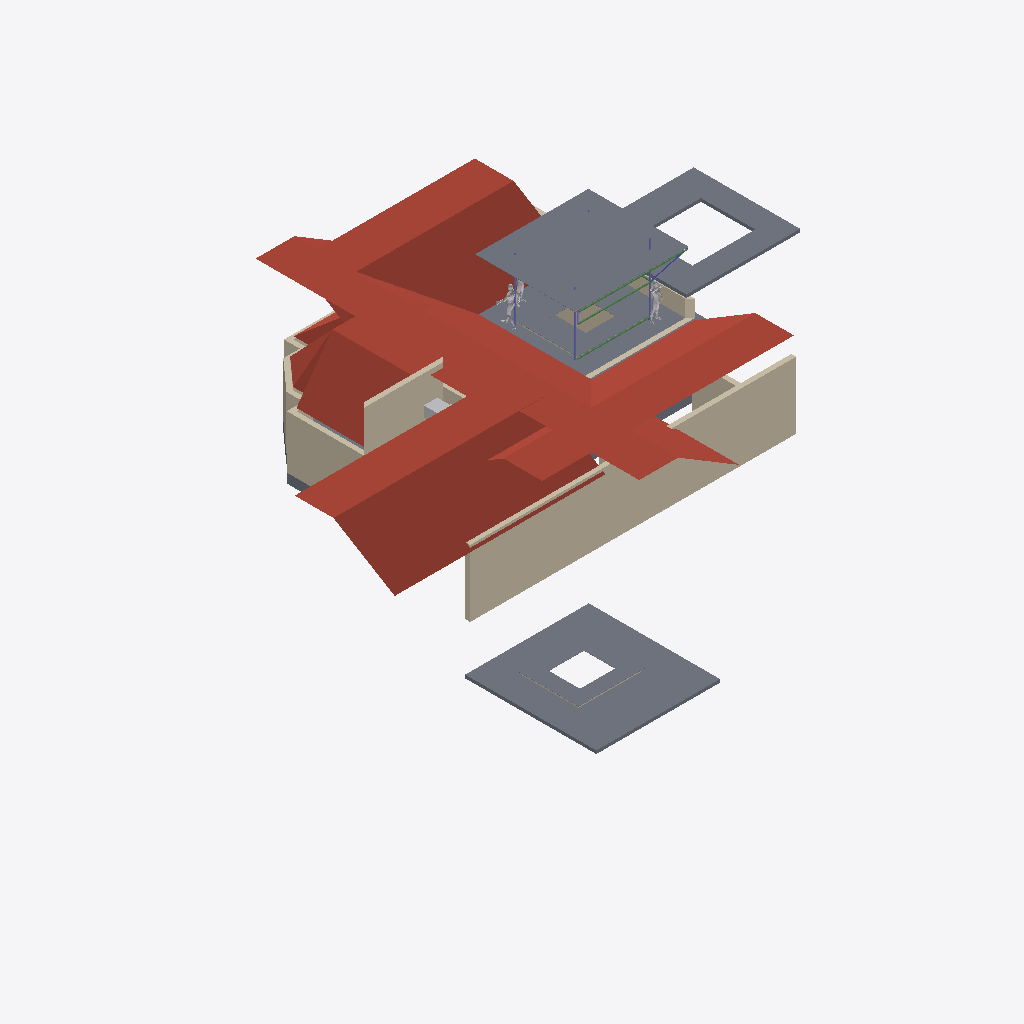
Isometric view of an IFC building model (IFC-SPF (STEP), schema IFC4X3, length unit metre), seen from the south-west, elements coloured by IFC class: 17 walls (beige), 8 slabs (grey), 6 roofs (red-brown), 5 columns (violet), 4 other elements (light grey), 3 beams (green).
Extent 24.0 m × 18.4 m × 18.1 m (x, y, z). Storeys (2): GF at 0.45 m; FF at 3.00 m. Elements (65): 30 IfcWall, 15 IfcSlab, 8 IfcColumn, 5 IfcBeam, 3 IfcBuildingElementProxy, 3 IfcDuctSegment, 1 IfcUnitaryEquipment.

HEADER;
FILE_DESCRIPTION(('ViewDefinition[DesignTransferView]'),'2;1');
FILE_NAME('Sunil.ifc','2026-08-04T19:21:07+05:30',(''),(''),'IfcOpenShell 0.8.5','Bonsai 0.8.5','Nobody');
FILE_SCHEMA(('IFC4X3'));
ENDSEC;
DATA;
#1=IFCPROJECT('0YzrsP2P1BpQV7dw9$7Vds',$,'My Project',$,$,$,$,(#14,#26),#9);
#31=IFCSITE('1CxhM3SXHADwOeJenRe8Ym',$,'My Site',$,$,#54,$,$,$,$,$,$,$,$);
#37=IFCBUILDING('2BCbE9kGrAPx1bgNwlSVKz',$,'My Building',$,$,#60,$,$,$,$,$,$);
#43=IFCBUILDINGSTOREY('3j7blbBZv0pgPcwV0SKpOg',$,'GF',$,$,#171,$,$,$,$);
#1756=IFCBUILDINGSTOREY('2AS214sF109xsWE6gedJVw',$,'FF',$,$,#1777,$,$,$,$);
#1975=IFCSLAB('1Gaoax_S9B2xi1rBnnvgGz',$,'Plane',$,$,#3999,#1981,$,.ROOF.);
#1950=IFCWALL('190qzqC$LEwvyGe6whzbD4',$,'Wall',$,$,#11360,#1961,$,$);
#3856=IFCSLAB('1nQ_yR4$n8su264j_pgtSK',$,'Plane',$,$,#3872,#3862,$,.ROOF.);
#3873=IFCSLAB('1_3BHvqgr8$eSI7HFmu3TD',$,'Plane',$,$,#3911,#3879,$,.ROOF.);
#11695=IFCSLAB('3uJhIcBEf9lhIBqmu$kK_X',$,'Slab',$,$,#12020,#11708,$,$);
#3890=IFCSLAB('19IkkHLHL1oRp86y2EtEng',$,'Plane',$,$,#3916,#3896,$,.ROOF.);
#11665=IFCSLAB('3uYnNM9XHDbOMA9JU5CKkd',$,'Slab',$,$,#12015,#11676,$,$);
#1868=IFCSLAB('2FugePEy17sfor4hvvv_ks',$,'Plane',$,$,#2546,#1869,$,.ROOF.);
#3922=IFCSLAB('3p9ucUG4L4mx1BDCY4mxYu',$,'Slab',$,$,#4004,#3933,$,$);
#2802=IFCSLAB('0Vm8ESS1b7wxeW74gycugb',$,'Slab',$,$,#3029,#2817,$,$);
#796=IFCWALL('0BEAgfJO1BGeiCw20jTCQj',$,'Wall',$,$,#1754,#802,$,$);
#1850=IFCSLAB('1tZw6PksX3ERfykX2DcWgX',$,'Plane',$,$,#2021,#1851,$,.ROOF.);
#172=IFCWALL('2VZRG5T$fAi9ZVelvzcLTv',$,'Wall',$,$,#1095,#179,$,.SOLIDWALL.);
#11982=IFCSLAB('3WUu24WvnF_BxzgjaVKJhV',$,'Slab',$,$,#12045,#11993,$,$);
#3812=IFCSLAB('0qKcFLRAD5qeNiYdrWpnJI',$,'Slab',$,$,#3906,#3827,$,$);
#3946=IFCWALL('3KCMvS12z2ewTABhQKFQNU',$,'Wall',$,$,#3975,#3957,$,$);
#721=IFCWALL('3bQBFWR9b7aQ9odhFbvRgc',$,'Wall',$,$,#1444,#727,$,$);
#11465=IFCWALL('00kut4LAH4MPq1oEs4Unjh',$,'Wall',$,$,#11564,#11477,$,$);
#746=IFCWALL('08$Jgk3_vDpfyMgrTWdgfT',$,'Wall',$,$,#1481,#752,$,$);
#1551=IFCSLAB('2qMzXa7sjDTv4j5DKY7vcB',$,'Slab',$,$,#1734,#1562,$,$);
#1380=IFCSLAB('35UW3ccLL14AElz4hwkW6Q',$,'Slab',$,$,#1729,#1395,$,$);
#303=IFCWALL('12wfyxrgLBmxs37agA5oif',$,'Wall',$,$,#564,#309,$,$);
#10848=IFCBUILDINGELEMENTPROXY('0vmtFliWb8AvhfUKgI4hUG',$,'BuildingElementProxy',$,$,#10904,#10884,$,$);
#1902=IFCUNITARYEQUIPMENT('1Ikdx8DqX9Evc6B72z1X7n',$,'UnitaryEquipment',$,$,#3019,#2016,$,$);
#11135=IFCBUILDINGELEMENTPROXY('06mirac4X24edMCpeQjZLB',$,'BuildingElementProxy',$,$,#11277,#11148,$,$);
#771=IFCWALL('2r0GM3brTAqebh4ecPH2cV',$,'Wall',$,$,#1505,#777,$,$);
#278=IFCWALL('1OK7o4BVz2yeXWH7gABU7a',$,'Wall',$,$,#289,#284,$,$);
#11221=IFCBEAM('04S40HrczDb982Te9Fy64d',$,'Beam',$,$,#11257,#11232,$,$);
#353=IFCWALL('0Y9ym0avn2tgm3S6HCbyJO',$,'Wall',$,$,#364,#359,$,$);
#10905=IFCBEAM('3JCJV23$L1_QaKlAwFATpD',$,'Beam',$,$,#11220,#10917,$,$);
#11047=IFCBEAM('0DmHmGXbn2x8zGQL5kFaE8',$,'Beam',$,$,#11267,#11058,$,$);
#378=IFCWALL('2XUPJLAa5BcB2CVp0BhVOC',$,'Wall',$,$,#655,#384,$,$);
#10814=IFCBUILDINGELEMENTPROXY('0khInzE$j1ogt7tX4jr8$o',$,'BuildingElementProxy',$,$,#10847,#10823,$,$);
#4082=IFCCOLUMN('3m1leirFL6DBUqN0kJAokQ',$,'Column',$,$,#4113,#4093,$,$);
#4033=IFCCOLUMN('1zbZ7UH_HBfOt5XfB_tE9R',$,'Column',$,$,#4081,#4044,$,$);
#11091=IFCCOLUMN('0Net1mRJ92ouB$VjQzFJ4T',$,'Column',$,$,#11178,#11102,$,$);
#328=IFCWALL('2KF2CLHGP3TfVbTxUrwMJ2',$,'Wall',$,$,#596,#334,$,$);
#3271=IFCWALL('1Ldir4EXb62hxj6bg3oFhP',$,'Wall',$,$,#3361,#3282,$,$);
#253=IFCWALL('3gTXwCI6f159BMCqHPIUdt',$,'Wall',$,$,#264,#259,$,$);
#11751=IFCWALL('0fY6cPOJP8jAAt5Uuz$cLK',$,'Wall',$,$,#12030,#11762,$,$);
#11726=IFCWALL('3mCs8Xs25EeuIr6lAzoPUL',$,'Wall',$,$,#12025,#11737,$,$);
#10928=IFCCOLUMN('25otSy5ez628VRDRnDNJZp',$,'Column',$,$,#11016,#10939,$,$);
#11113=IFCCOLUMN('27FUR7l8nEnAQgXqqHMqBj',$,'Column',$,$,#11287,#11124,$,$);
ENDSEC;
